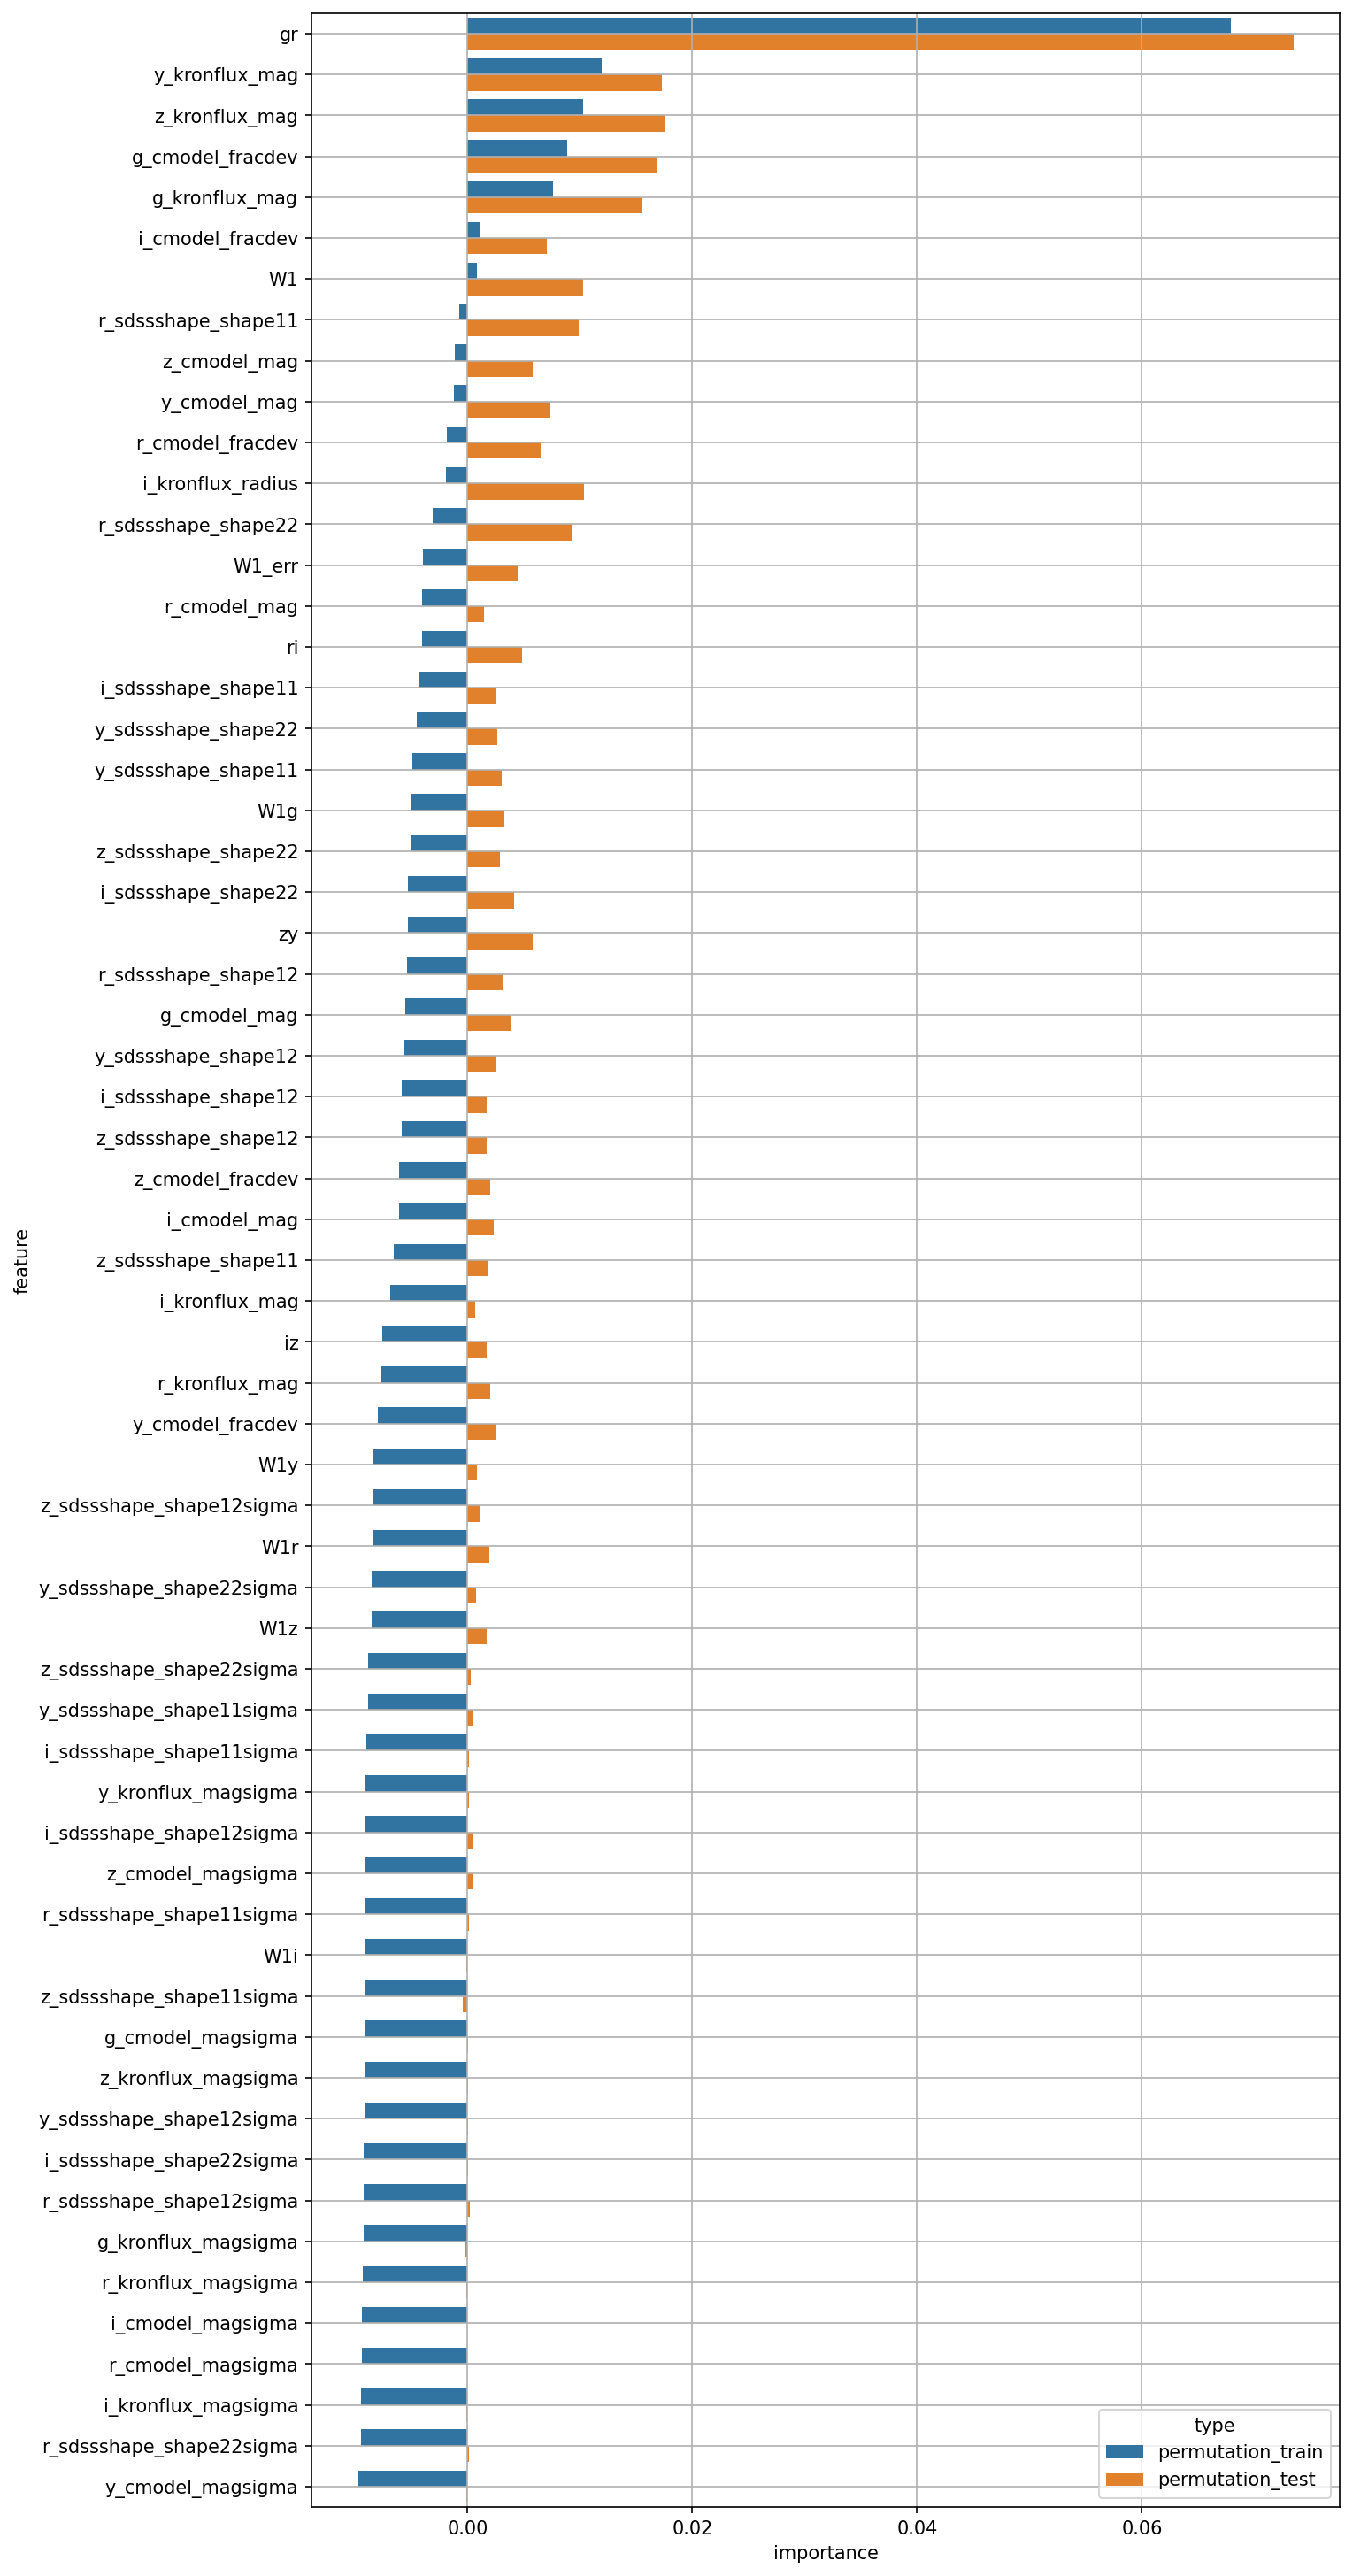

Values plotted in this chart, from the file beside it:
feature, permutation_train, permutation_test
W1, 0.0008046, 0.01027
W1_err, -0.003998, 0.004441
g_cmodel_mag, -0.005586, 0.003903
r_cmodel_mag, -0.00404, 0.001432
i_cmodel_mag, -0.006121, 0.002318
z_cmodel_mag, -0.001106, 0.005772
y_cmodel_mag, -0.001188, 0.007273
g_cmodel_magsigma, -0.009195, 2.5297678794666822e-05
r_cmodel_magsigma, -0.009433, -5.9995750109398394e-05
i_cmodel_magsigma, -0.009404, -3.703200768068182e-05
z_cmodel_magsigma, -0.00912, 0.0004011
y_cmodel_magsigma, -0.009741, -0.0001186
g_cmodel_fracdev, 0.008895, 0.01687
r_cmodel_fracdev, -0.001879, 0.006482
i_cmodel_fracdev, 0.00111, 0.007015
z_cmodel_fracdev, -0.006075, 0.001992
y_cmodel_fracdev, -0.008004, 0.002467
g_kronflux_mag, 0.007608, 0.01559
r_kronflux_mag, -0.007717, 0.00198
i_kronflux_mag, -0.006926, 0.0006587
z_kronflux_mag, 0.01029, 0.01749
y_kronflux_mag, 0.0119, 0.01728
g_kronflux_magsigma, -0.009263, -0.0002505
r_kronflux_magsigma, -0.009339, -7.604800427563063e-05
i_kronflux_magsigma, -0.00946, -0.0001104
z_kronflux_magsigma, -0.009199, 3.0838435138735854e-05
y_kronflux_magsigma, -0.009082, 0.000103
i_kronflux_radius, -0.001905, 0.01033
r_sdssshape_shape11, -0.0007825, 0.009865
i_sdssshape_shape11, -0.004277, 0.0026
z_sdssshape_shape11, -0.006603, 0.001879
y_sdssshape_shape11, -0.004955, 0.003008
r_sdssshape_shape12, -0.005412, 0.003109
i_sdssshape_shape12, -0.005863, 0.001704
z_sdssshape_shape12, -0.005902, 0.001686
y_sdssshape_shape12, -0.005716, 0.002542
r_sdssshape_shape22, -0.003103, 0.009286
i_sdssshape_shape22, -0.005293, 0.004168
z_sdssshape_shape22, -0.005017, 0.002853
y_sdssshape_shape22, -0.004518, 0.002663
r_sdssshape_shape11sigma, -0.009125, 0.0001429
i_sdssshape_shape11sigma, -0.009003, 9.124018474926388e-05
z_sdssshape_shape11sigma, -0.009152, -0.0003926
y_sdssshape_shape11sigma, -0.008881, 0.0004969
r_sdssshape_shape12sigma, -0.009232, 0.0002125
i_sdssshape_shape12sigma, -0.009096, 0.0004566
z_sdssshape_shape12sigma, -0.008393, 0.001079
y_sdssshape_shape12sigma, -0.009203, 7.208953458681666e-05
r_sdssshape_shape22sigma, -0.009513, 0.0001232
i_sdssshape_shape22sigma, -0.009217, 7.288776146208154e-05
z_sdssshape_shape22sigma, -0.008877, 0.0002899
y_sdssshape_shape22sigma, -0.008526, 0.0007898
gr, 0.06793, 0.07348
ri, -0.004085, 0.004855
iz, -0.007557, 0.00167
zy, -0.005329, 0.00579
W1g, -0.005003, 0.003308
W1r, -0.008405, 0.001938
W1i, -0.009139, -8.049698557432983e-05
W1z, -0.008578, 0.001684
... 1 more rows
